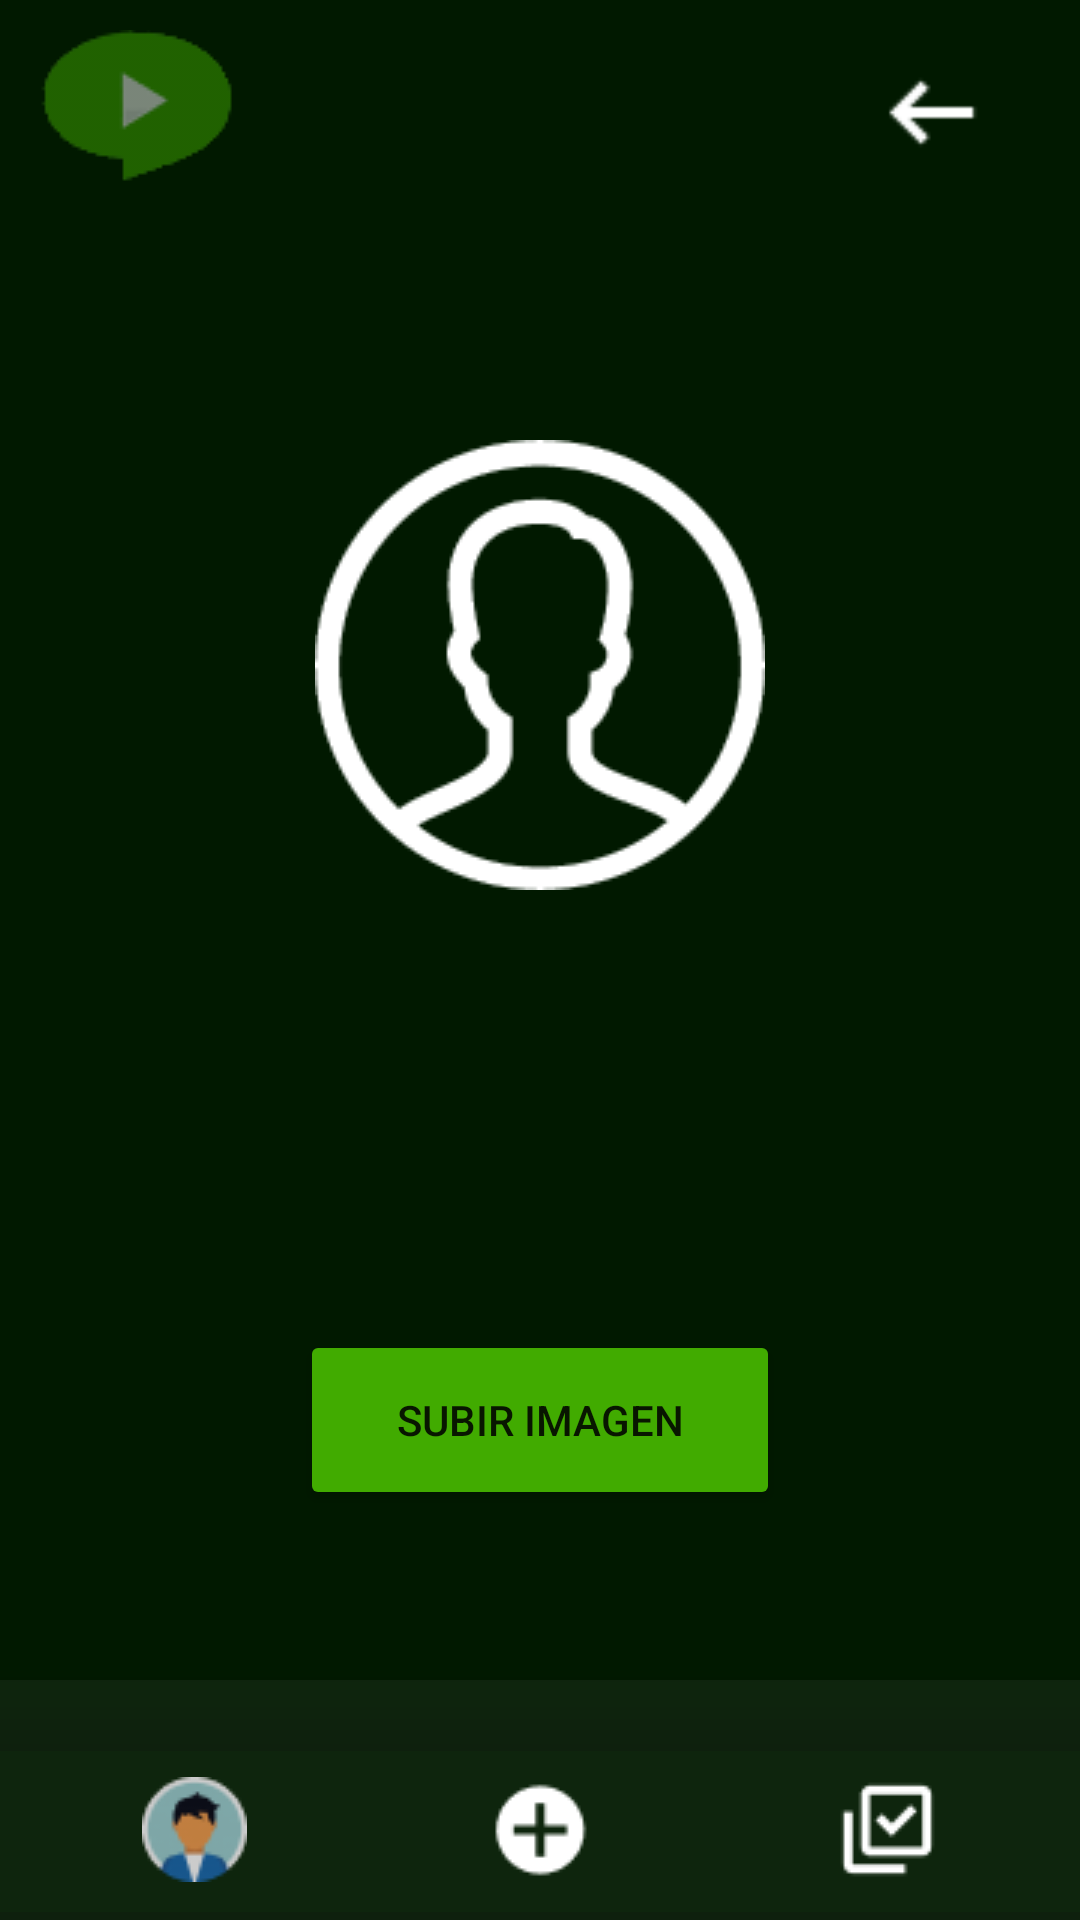

Write the Android layout XML for this screen, with the resource values it uses.
<!-- AndroidManifest.xml: application theme Theme.PlaysTv -->
<!-- res/layout/fragment_cambiar_imagen_perfil.xml -->
<?xml version="1.0" encoding="utf-8"?>
<FrameLayout xmlns:android="http://schemas.android.com/apk/res/android"
    xmlns:app="http://schemas.android.com/apk/res-auto"
    xmlns:tools="http://schemas.android.com/tools"
    android:layout_width="match_parent"
    android:layout_height="match_parent"
    android:background="#011900"
    tools:context=".CambiarImagenPerfilFragment">



    <androidx.constraintlayout.widget.ConstraintLayout
        android:layout_width="match_parent"
        android:layout_height="match_parent">

        <ImageButton
            android:id="@+id/logoVolver"
            android:layout_width="wrap_content"
            android:layout_height="wrap_content"
            android:backgroundTint="#00FFFFFF"
            android:src="@drawable/logo2"
            app:layout_constraintStart_toStartOf="parent"
            app:layout_constraintTop_toTopOf="parent" />

        <ImageButton
            android:id="@+id/botonFlecha"
            android:layout_width="wrap_content"
            android:layout_height="wrap_content"
            android:layout_marginTop="10dp"
            android:layout_marginEnd="20dp"
            android:backgroundTint="#00FFFFFF"
            android:scaleX="1.2"
            android:scaleY="1.2"
            android:src="@drawable/flecha"
            app:layout_constraintEnd_toEndOf="parent"
            app:layout_constraintTop_toTopOf="parent" />

        <ImageButton
            android:id="@+id/foto"
            android:layout_width="wrap_content"
            android:layout_height="wrap_content"
            android:backgroundTint="#00FFFFFF"
            android:src="@drawable/cambiarimagenperfil"
            tools:layout_editor_absoluteX="173dp"
            tools:layout_editor_absoluteY="270dp"
            app:layout_constraintTop_toTopOf="parent"
            app:layout_constraintRight_toRightOf="parent"
            app:layout_constraintLeft_toLeftOf="parent"
            app:layout_constraintBottom_toTopOf="@id/buttonSubirImagen"/>

        <Button
            android:id="@+id/buttonSubirImagen"
            android:layout_width="160dp"
            android:layout_height="60dp"
            android:backgroundTint="#41AB00"
            android:text="Subir imagen"
            app:cornerRadius="50dp"
            app:layout_constraintTop_toBottomOf="@id/foto"
            app:layout_constraintRight_toRightOf="parent"
            app:layout_constraintLeft_toLeftOf="parent"
            app:layout_constraintBottom_toBottomOf="parent"/>

        <com.google.android.material.bottomnavigation.BottomNavigationView
            android:id="@+id/bottomNavigationView"
            android:layout_width="410dp"
            android:layout_height="80dp"
            android:background="#0DFFFFFF"
            app:layout_constraintBottom_toBottomOf="parent"
            app:layout_constraintEnd_toEndOf="parent"
            app:layout_constraintStart_toStartOf="parent"
            android:layout_gravity="bottom"
            app:layout_constraintRight_toRightOf="parent"
            app:layout_constraintLeft_toLeftOf="parent">

            <ImageButton
                android:id="@+id/botonPerfil"
                android:layout_width="wrap_content"
                android:layout_height="wrap_content"
                android:layout_gravity="center|left"
                android:backgroundTint="#00FFFFFF"
                android:src="@drawable/perfil"
                android:translationX="60dp"
                android:translationY="10dp" />

            <ImageButton
                android:id="@+id/botonCamara"
                android:layout_width="wrap_content"
                android:layout_height="wrap_content"
                android:layout_gravity="center"
                android:backgroundTint="#00FFFFFF"
                android:src="@drawable/camara"
                android:translationY="10dp" />

            <ImageButton
                android:id="@+id/botonSuscripciones"
                android:layout_width="wrap_content"
                android:layout_height="wrap_content"
                android:layout_gravity="center|right"
                android:backgroundTint="#00FFFFFF"
                android:src="@drawable/suscripciones"
                android:translationX="-60dp"
                android:translationY="10dp"
                app:layout_constraintEnd_toEndOf="parent"
                app:layout_constraintStart_toStartOf="parent" />

        </com.google.android.material.bottomnavigation.BottomNavigationView>

    </androidx.constraintlayout.widget.ConstraintLayout>

</FrameLayout>
<!-- resources referenced by this layout -->
<resources>
  <!-- drawable camara: png bitmap (drawable-v24, 546 bytes) -->
  <!-- drawable cambiarimagenperfil: png bitmap (drawable-v24, 5035 bytes) -->
  <!-- drawable flecha: png bitmap (drawable-v24, 222 bytes) -->
  <!-- drawable logo2: png bitmap (drawable, 1994 bytes) -->
  <!-- drawable perfil: png bitmap (drawable-v24, 2080 bytes) -->
  <!-- drawable suscripciones: png bitmap (drawable-v24, 504 bytes) -->
  <style name="Theme.PlaysTv" parent="Theme.MaterialComponents.DayNight.DarkActionBar">
          
          <item name="colorPrimary">@color/purple_500</item>
          <item name="colorPrimaryVariant">@color/purple_700</item>
          <item name="colorOnPrimary">@color/white</item>
          
          <item name="colorSecondary">@color/teal_200</item>
          <item name="colorSecondaryVariant">@color/teal_700</item>
          <item name="colorOnSecondary">@color/black</item>
          
          <item name="android:statusBarColor" tools:targetApi="l">?attr/colorPrimaryVariant</item>
          
      </style>
  <!-- not gathered from this repository: default colours our renderer supplied (Android Studio template values) -->
  <color name="purple_500">#FF6200EE</color>
  <color name="purple_700">#FF3700B3</color>
  <color name="teal_200">#FF03DAC5</color>
  <color name="teal_700">#FF018786</color>
  <color name="black">#FF000000</color>
  <color name="white">#FFFFFFFF</color>
</resources>
